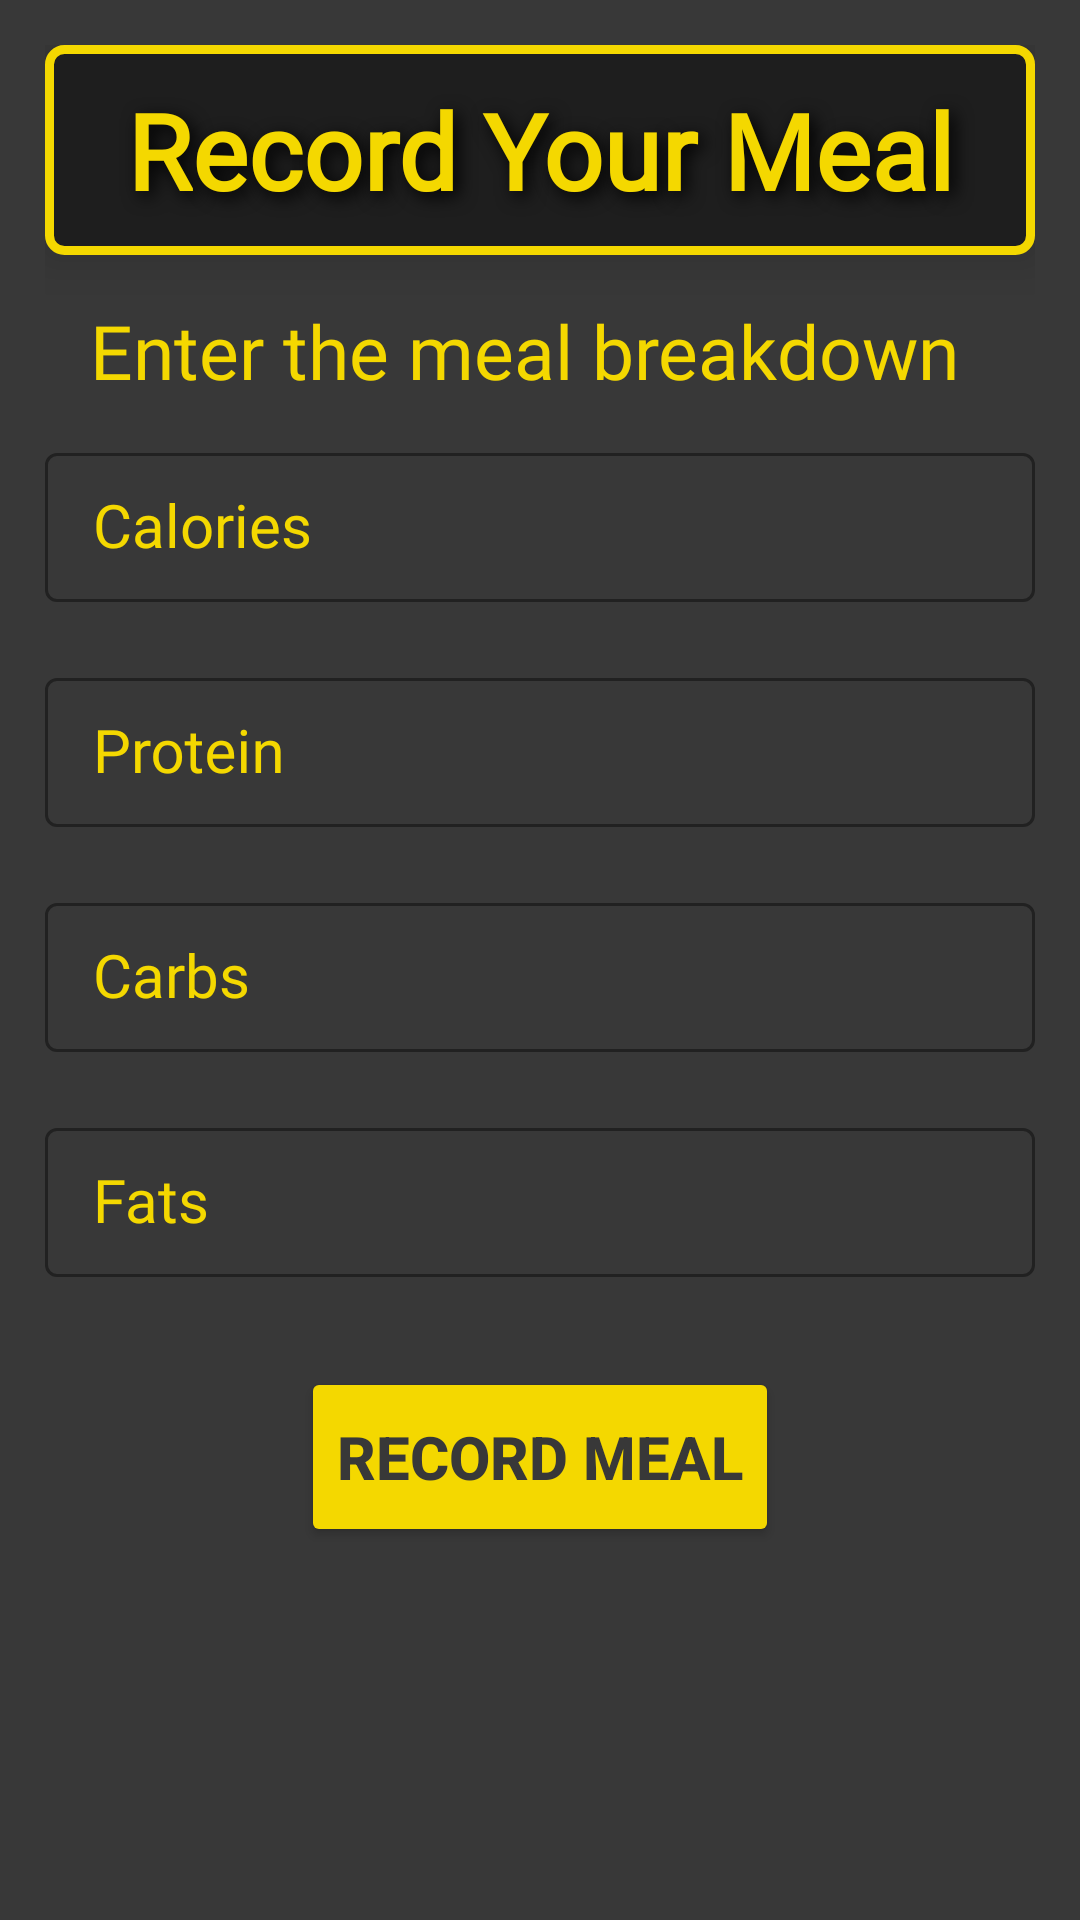

Android layout source for this screen:
<!-- AndroidManifest.xml: application theme Theme.FitnessApplication -->
<!-- res/layout/activity_record_your_meal.xml -->
<?xml version="1.0" encoding="utf-8"?>
<RelativeLayout xmlns:android="http://schemas.android.com/apk/res/android"
    xmlns:app="http://schemas.android.com/apk/res-auto"
    xmlns:tools="http://schemas.android.com/tools"
    android:layout_width="match_parent"
    android:layout_height="match_parent"
    android:background="@color/background_grey"
    android:padding="15dp"
    tools:context=".RecordYourMealActivity">

    <TextView
        android:id="@+id/recordMealTextView"
        android:layout_width="match_parent"
        android:layout_height="70dp"
        android:gravity="center_vertical|center_horizontal"
        android:textAlignment="gravity"
        android:elevation="10dp"
        android:text="@string/record_your_meal"
        android:fontFamily="@font/dm_sans"
        android:textStyle="bold"
        android:shadowColor="@color/black"
        android:shadowRadius="15"
        android:shadowDx="5"
        android:shadowDy="5"
        android:textColor="@color/text_yellow"
        android:textSize="35sp"
        android:background="@drawable/header_banner"/>

    <TextView
        android:id="@+id/infoLabel"
        android:layout_width="match_parent"
        android:layout_height="wrap_content"
        android:layout_below="@id/recordMealTextView"
        android:layout_marginTop="15dp"
        android:layout_marginHorizontal="15dp"
        android:textAlignment="textStart"
        android:text="@string/enter_the_meals_breakdown"
        android:fontFamily="@font/dm_sans"
        android:textColor="@color/text_yellow"
        android:textSize="25sp"/>

    <com.google.android.material.textfield.TextInputLayout
        android:id="@+id/recordCaloriesTextLayout"
        style="@style/Widget.MaterialComponents.TextInputLayout.OutlinedBox.Dense"
        android:layout_width="350dp"
        android:layout_height="55dp"
        android:layout_centerHorizontal="true"
        android:layout_below="@id/infoLabel"
        android:layout_marginTop="12dp"
        app:boxStrokeColor="@color/text_yellow"
        app:hintTextColor="@color/text_yellow"
        android:textColorHint="@color/text_yellow"
        android:outlineSpotShadowColor="@color/text_yellow"
        app:counterTextColor="@color/text_yellow"
        app:boxStrokeErrorColor="@color/stop_red"
        app:helperTextTextColor="@color/text_yellow"
        app:placeholderTextColor="@color/text_yellow"
        app:errorEnabled="true"
        app:endIconMode="clear_text">

        <com.google.android.material.textfield.TextInputEditText
            android:id="@+id/recordCaloriesTextInputField"
            style="@style/Widget.MaterialComponents.TextInputLayout.OutlinedBox.Dense"
            android:layout_width="match_parent"
            android:layout_height="wrap_content"
            android:fontFamily="@font/dm_sans"
            android:textColor="@color/text_yellow"
            android:inputType="textPersonName"
            android:hint="@string/calories"
            android:textSize="20sp" />
    </com.google.android.material.textfield.TextInputLayout>

    <com.google.android.material.textfield.TextInputLayout
        android:id="@+id/recordProteinTextLayout"
        style="@style/Widget.MaterialComponents.TextInputLayout.OutlinedBox.Dense"
        android:layout_width="350dp"
        android:layout_height="55dp"
        android:layout_centerHorizontal="true"
        android:layout_below="@id/recordCaloriesTextLayout"
        android:layout_marginTop="20dp"
        app:boxStrokeColor="@color/text_yellow"
        app:hintTextColor="@color/text_yellow"
        android:textColorHint="@color/text_yellow"
        android:outlineSpotShadowColor="@color/text_yellow"
        app:counterTextColor="@color/text_yellow"
        app:boxStrokeErrorColor="@color/stop_red"
        app:helperTextTextColor="@color/text_yellow"
        app:placeholderTextColor="@color/text_yellow"
        app:errorEnabled="true"
        app:endIconMode="clear_text">

        <com.google.android.material.textfield.TextInputEditText
            android:id="@+id/recordProteinTextInputField"
            style="@style/Widget.MaterialComponents.TextInputLayout.OutlinedBox.Dense"
            android:layout_width="match_parent"
            android:layout_height="wrap_content"
            android:fontFamily="@font/dm_sans"
            android:inputType="textPersonName"
            android:hint="@string/protein"
            android:textColor="@color/text_yellow"
            android:textSize="20sp" />
    </com.google.android.material.textfield.TextInputLayout>

    <com.google.android.material.textfield.TextInputLayout
        android:id="@+id/recordCarbsTextLayout"
        style="@style/Widget.MaterialComponents.TextInputLayout.OutlinedBox.Dense"
        android:layout_width="350dp"
        android:layout_height="55dp"
        android:layout_centerHorizontal="true"
        android:layout_below="@id/recordProteinTextLayout"
        android:layout_marginTop="20dp"
        app:boxStrokeColor="@color/text_yellow"
        app:hintTextColor="@color/text_yellow"
        android:textColorHint="@color/text_yellow"
        android:outlineSpotShadowColor="@color/text_yellow"
        app:counterTextColor="@color/text_yellow"
        app:boxStrokeErrorColor="@color/stop_red"
        app:helperTextTextColor="@color/text_yellow"
        app:placeholderTextColor="@color/text_yellow"
        app:errorEnabled="true"
        app:endIconMode="clear_text">

        <com.google.android.material.textfield.TextInputEditText
            android:id="@+id/recordCarbsTextInputField"
            style="@style/Widget.MaterialComponents.TextInputLayout.OutlinedBox.Dense"
            android:layout_width="match_parent"
            android:layout_height="wrap_content"
            android:fontFamily="@font/dm_sans"
            android:inputType="textPersonName"
            android:hint="@string/carbs"
            android:textColor="@color/text_yellow"
            android:textSize="20sp" />
    </com.google.android.material.textfield.TextInputLayout>

    <com.google.android.material.textfield.TextInputLayout
        android:id="@+id/recordFatsTextLayout"
        style="@style/Widget.MaterialComponents.TextInputLayout.OutlinedBox.Dense"
        android:layout_width="350dp"
        android:layout_height="55dp"
        android:layout_centerHorizontal="true"
        android:layout_below="@id/recordCarbsTextLayout"
        android:layout_marginTop="20dp"
        app:boxStrokeColor="@color/text_yellow"
        app:hintTextColor="@color/text_yellow"
        android:textColorHint="@color/text_yellow"
        android:outlineSpotShadowColor="@color/text_yellow"
        app:counterTextColor="@color/text_yellow"
        app:boxStrokeErrorColor="@color/stop_red"
        app:helperTextTextColor="@color/text_yellow"
        app:placeholderTextColor="@color/text_yellow"
        app:errorEnabled="true"
        app:endIconMode="clear_text">

        <com.google.android.material.textfield.TextInputEditText
            android:id="@+id/recordFatsTextInputField"
            style="@style/Widget.MaterialComponents.TextInputLayout.OutlinedBox.Dense"
            android:layout_width="match_parent"
            android:layout_height="wrap_content"
            android:fontFamily="@font/dm_sans"
            android:inputType="textPersonName"
            android:hint="@string/fats"
            android:textColor="@color/text_yellow"
            android:textSize="20sp" />
    </com.google.android.material.textfield.TextInputLayout>

    <Button
        android:layout_width="wrap_content"
        android:layout_height="60dp"
        android:id="@+id/recordYourMealButton"
        android:layout_below="@id/recordFatsTextLayout"
        android:layout_centerHorizontal="true"
        android:layout_marginTop="30dp"
        android:text="@string/record_meal"
        android:textStyle="bold"
        android:backgroundTint="@color/text_yellow"
        android:textSize="20sp"
        android:textColor="@color/background_grey"
        />
</RelativeLayout>
<!-- resources referenced by this layout -->
<resources>
  <color name="background_grey">#FF383838</color>
  <color name="black">#FF000000</color>
  <color name="stop_red">#EE4B2B</color>
  <color name="text_yellow">#FFF4D800</color>
  <!-- drawable header_banner (drawable) -->
  <?xml version="1.0" encoding="utf-8"?>
  <shape xmlns:android="http://schemas.android.com/apk/res/android">
  
      <stroke android:width="3dp" android:color="@color/text_yellow" />
      <padding android:left="2dp"
          android:top="2dp"
          android:right="2dp"
          android:bottom="2dp" />
      <corners android:radius="5dp" />
      <solid android:color="@color/background_dark_grey" />
  
  </shape>
  <string name="calories">Calories</string>
  <string name="carbs">Carbs</string>
  <string name="enter_the_meals_breakdown">Enter the meal breakdown</string>
  <string name="fats">Fats</string>
  <string name="protein">Protein</string>
  <string name="record_meal">Record Meal</string>
  <string name="record_your_meal">Record Your Meal</string>
  <style name="Theme.FitnessApplication" parent="Theme.MaterialComponents.DayNight.NoActionBar">
          
          <item name="colorPrimary">@color/background_grey</item>
          <item name="colorPrimaryVariant">@color/text_yellow</item>
          <item name="colorOnPrimary">@color/white</item>
          
          <item name="colorSecondary">@color/teal_200</item>
          <item name="colorSecondaryVariant">@color/teal_700</item>
          <item name="colorOnSecondary">@color/black</item>
          
          <item name="android:statusBarColor">?attr/colorPrimaryVariant</item>
          
      </style>
  <color name="background_dark_grey">#1E1E1E</color>
  <color name="white">#FFFFFFFF</color>
  <color name="teal_200">#FF03DAC5</color>
  <color name="teal_700">#FF018786</color>
</resources>
